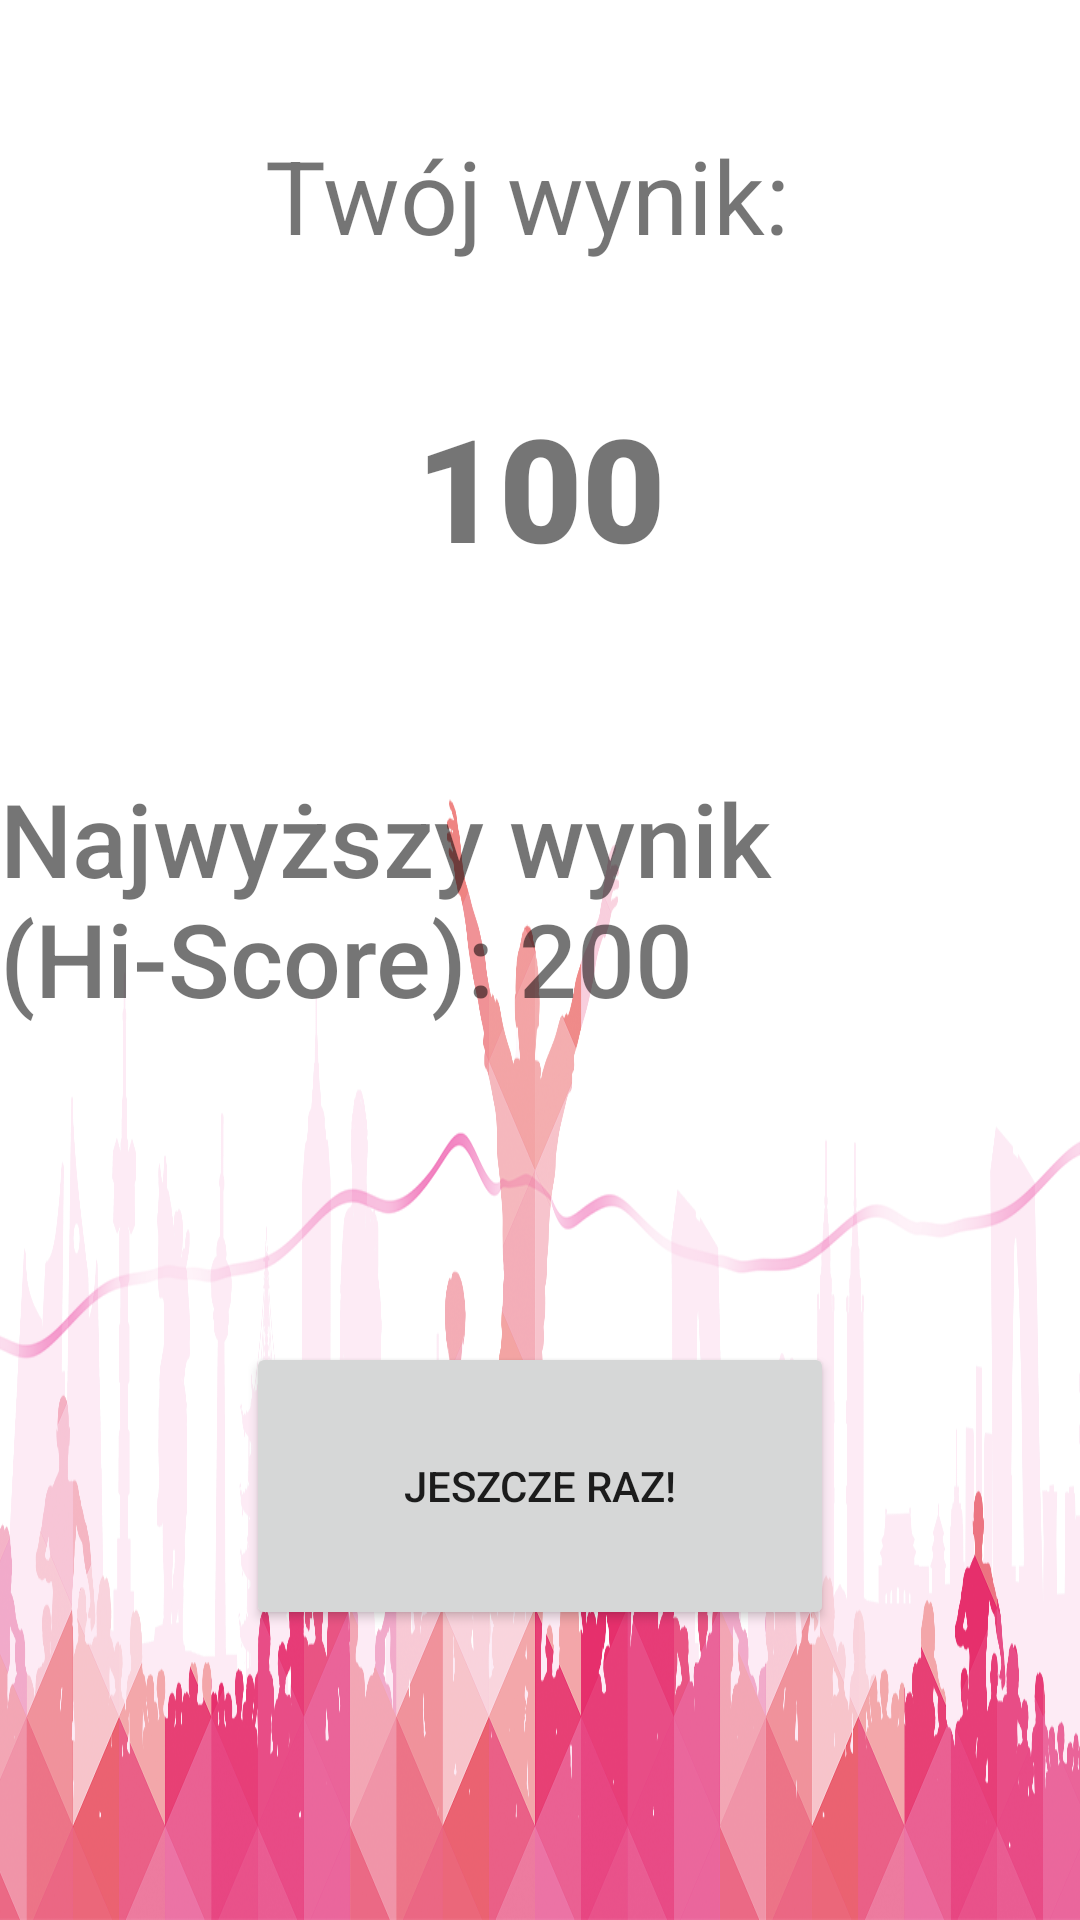

Here is an Android app screen rendered from its layout file. Give the layout XML and the strings, colors and styles it references.
<!-- AndroidManifest.xml: application theme Theme.Maraton_zdrowia -->
<!-- res/layout/activity_koniec_gry.xml -->
<?xml version="1.0" encoding="utf-8"?>
<androidx.constraintlayout.widget.ConstraintLayout xmlns:android="http://schemas.android.com/apk/res/android"
    xmlns:app="http://schemas.android.com/apk/res-auto"
    xmlns:tools="http://schemas.android.com/tools"
    android:layout_width="match_parent"
    android:layout_height="match_parent"
    tools:context=".Koniec_gry"
    android:orientation="horizontal"
    android:background="@drawable/bg">

    <Button
        android:id="@+id/button4"
        android:layout_width="196dp"
        android:layout_height="96dp"
        android:layout_marginTop="156dp"
        android:text="Jeszcze raz!"
        android:onClick="jeszczeRaz_Click"
        app:layout_constraintBottom_toBottomOf="parent"
        app:layout_constraintEnd_toEndOf="parent"
        app:layout_constraintStart_toStartOf="parent"
        app:layout_constraintTop_toBottomOf="@+id/textView4" />

    <TextView
        android:id="@+id/textView3"
        android:layout_width="wrap_content"
        android:layout_height="wrap_content"
        android:text="Twój wynik: "
        android:textSize="34sp"
        app:layout_constraintBottom_toBottomOf="parent"
        app:layout_constraintEnd_toEndOf="parent"
        app:layout_constraintStart_toStartOf="parent"
        app:layout_constraintTop_toTopOf="parent"
        app:layout_constraintVertical_bias="0.071" />

    <TextView
        android:id="@+id/textView4"
        android:layout_width="wrap_content"
        android:layout_height="wrap_content"
        android:fontFamily="sans-serif-black"
        android:text="100"
        android:textSize="48sp"
        app:layout_constraintBottom_toBottomOf="parent"
        app:layout_constraintEnd_toEndOf="parent"
        app:layout_constraintStart_toStartOf="parent"
        app:layout_constraintTop_toBottomOf="@+id/textView3"
        app:layout_constraintVertical_bias="0.087" />

    <TextView
        android:id="@+id/textView5"
        android:layout_width="wrap_content"
        android:layout_height="wrap_content"
        android:fontFamily="sans-serif-medium"
        android:text="Najwyższy wynik (Hi-Score): 200"
        android:textSize="34sp"
        app:layout_constraintBottom_toBottomOf="parent"
        app:layout_constraintEnd_toEndOf="parent"
        app:layout_constraintHorizontal_bias="0.19"
        app:layout_constraintStart_toStartOf="parent"
        app:layout_constraintTop_toBottomOf="@+id/textView4"
        app:layout_constraintVertical_bias="0.173" />
</androidx.constraintlayout.widget.ConstraintLayout>
<!-- resources referenced by this layout -->
<resources>
  <!-- drawable bg: png bitmap (drawable, 897965 bytes) -->
  <style name="Theme.Maraton_zdrowia" parent="Theme.MaterialComponents.DayNight.DarkActionBar">
          
          <item name="colorPrimary">@color/purple_500</item>
          <item name="colorPrimaryVariant">@color/purple_700</item>
          <item name="colorOnPrimary">@color/white</item>
          
          <item name="colorSecondary">@color/teal_200</item>
          <item name="colorSecondaryVariant">@color/teal_700</item>
          <item name="colorOnSecondary">@color/black</item>
          
          <item name="android:statusBarColor" tools:targetApi="l">?attr/colorPrimaryVariant</item>
          
      </style>
  <!-- not gathered from this repository: default colours our renderer supplied (Android Studio template values) -->
  <color name="purple_500">#FF6200EE</color>
  <color name="purple_700">#FF3700B3</color>
  <color name="teal_200">#FF03DAC5</color>
  <color name="teal_700">#FF018786</color>
  <color name="black">#FF000000</color>
  <color name="white">#FFFFFFFF</color>
</resources>
